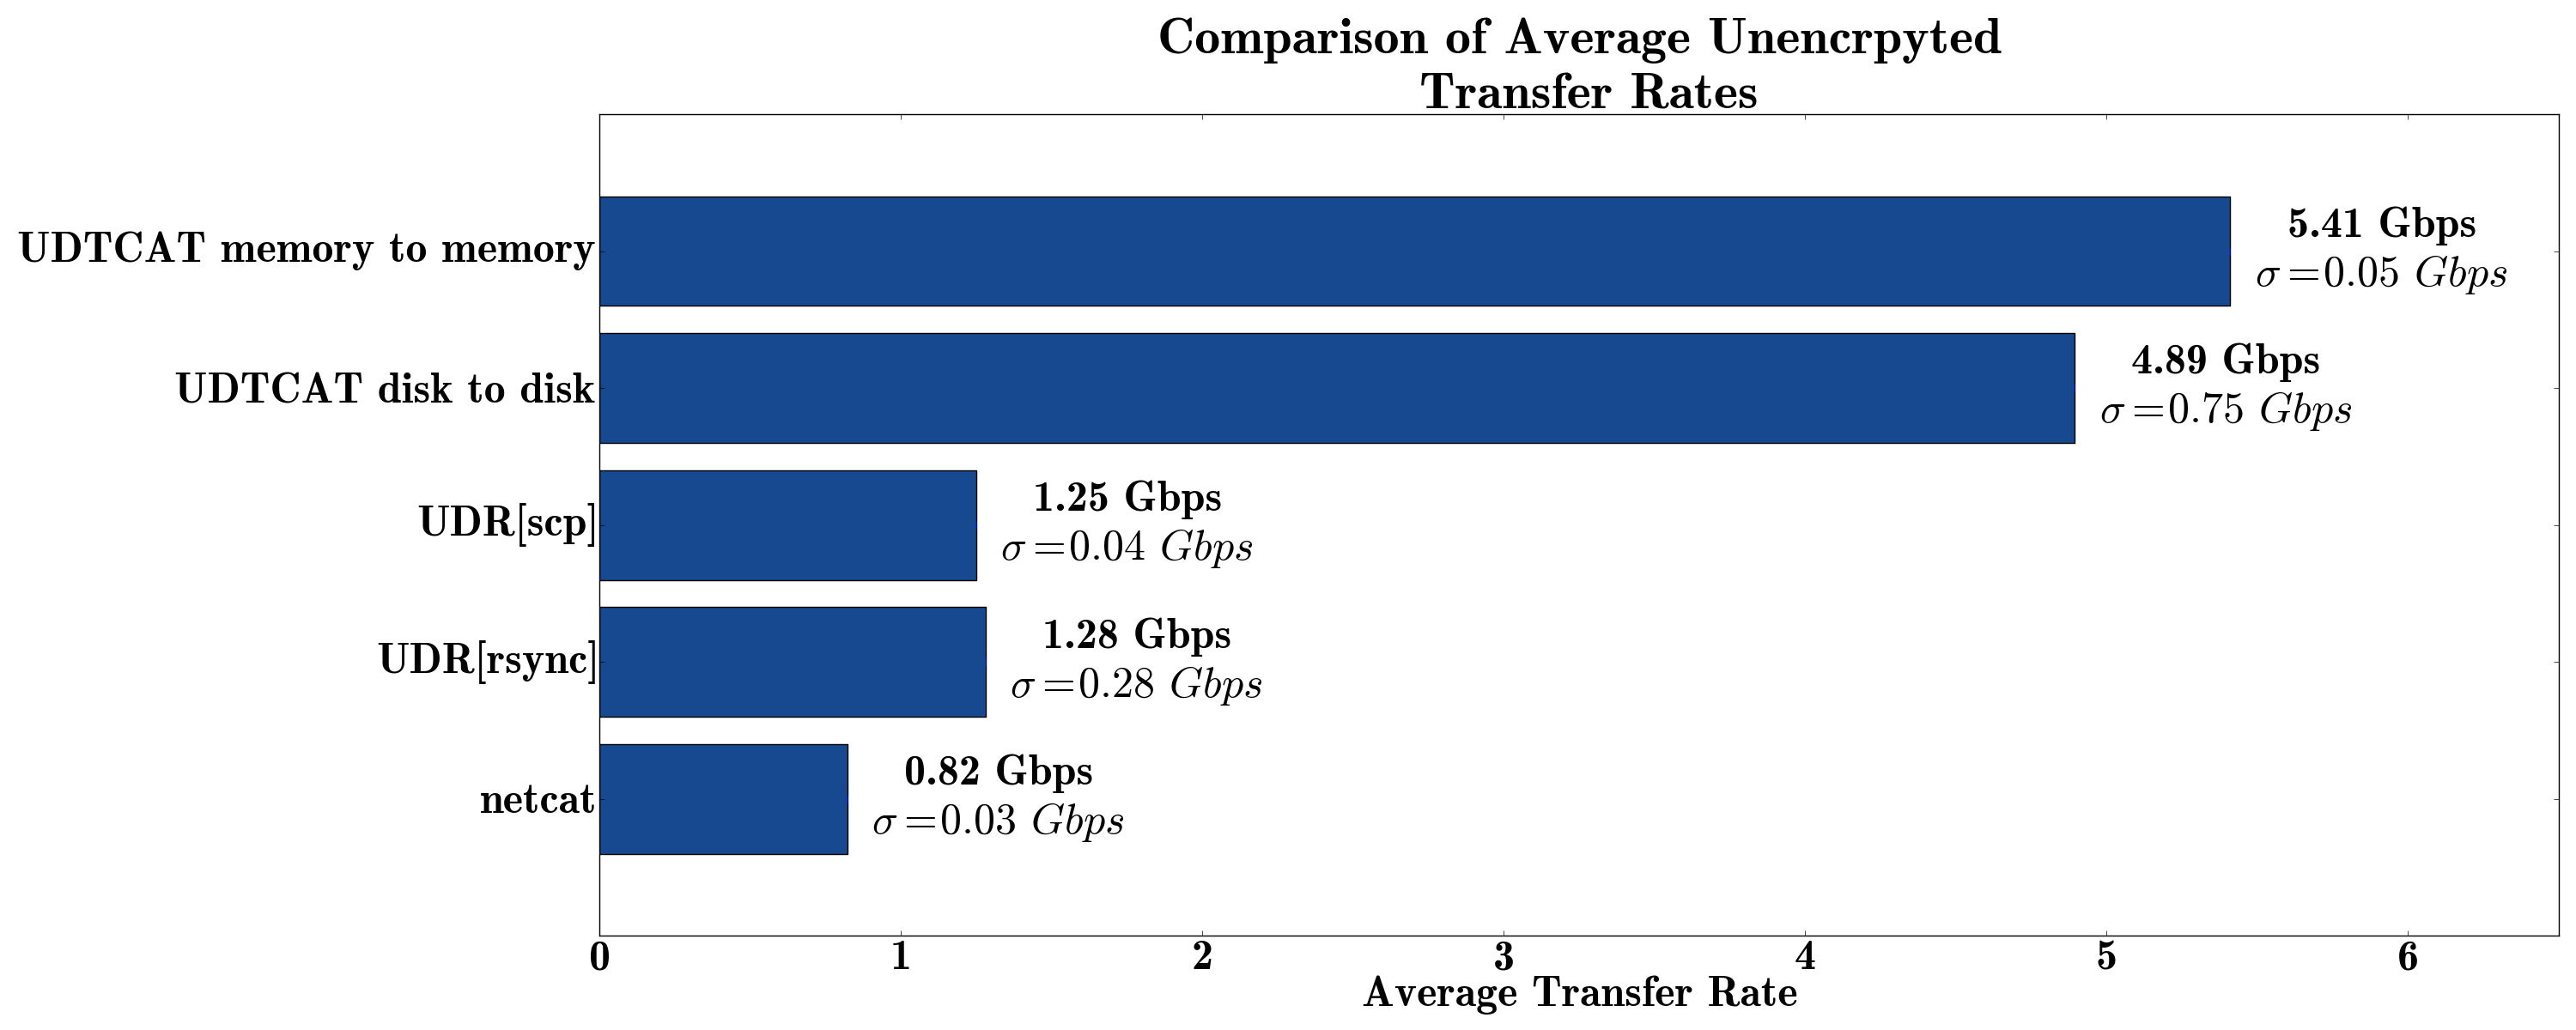

Reproduce this figure in Python.
import matplotlib.pyplot as plt; plt.rcdefaults()
import numpy as np
import matplotlib.pyplot as plt

from pylab import *
rcParams['figure.figsize'] = 30, 12
font = {'family' : 'normal',
        'weight' : 'bold',
        'size'   : 36}

matplotlib.rc('font', **font)

tests = (
    "netcat",
    "UDR[rsync]",
    "UDR[scp]",
    "UDTCAT disk to disk",
    "UDTCAT memory to memory"
    # "UDTCAT RTT = 1ms memory to memory",
    )

performance = (
    0.8222425,
    1.28,
    1.25,
    4.894,
    5.41,
    # 7.46,
)

stddev = (
.03,
.28,
.04,
.75,
.05,
# 1.07,
)


y_pos = np.arange(len(tests))
error = np.random.rand(len(tests))

plt.barh(y_pos, performance, color='#174990', xerr=0, align='center', alpha=1.)
plt.yticks(y_pos, tests, weight='bold')
plt.xlim(0, 6.5)
# plt.xlim(0, 8.5)
plt.xlabel('Average Transfer Rate', weight='bold')

for i in range(len(tests)):
    
    plt.text(performance[i]+.5, i, "%.2f Gbps\n$\sigma=%.2f$ $Gbps$" % (performance[i], stddev[i]), horizontalalignment="center",
             verticalalignment='center', color="black", weight='bold')

plt.title('Comparison of Average Unencrpyted \n Transfer Rates', weight='bold')

plt.tight_layout(pad=0.4, w_pad=0.5, h_pad=1.0),
plt.savefig("compare_unencrypted.png")
# plt.show()
